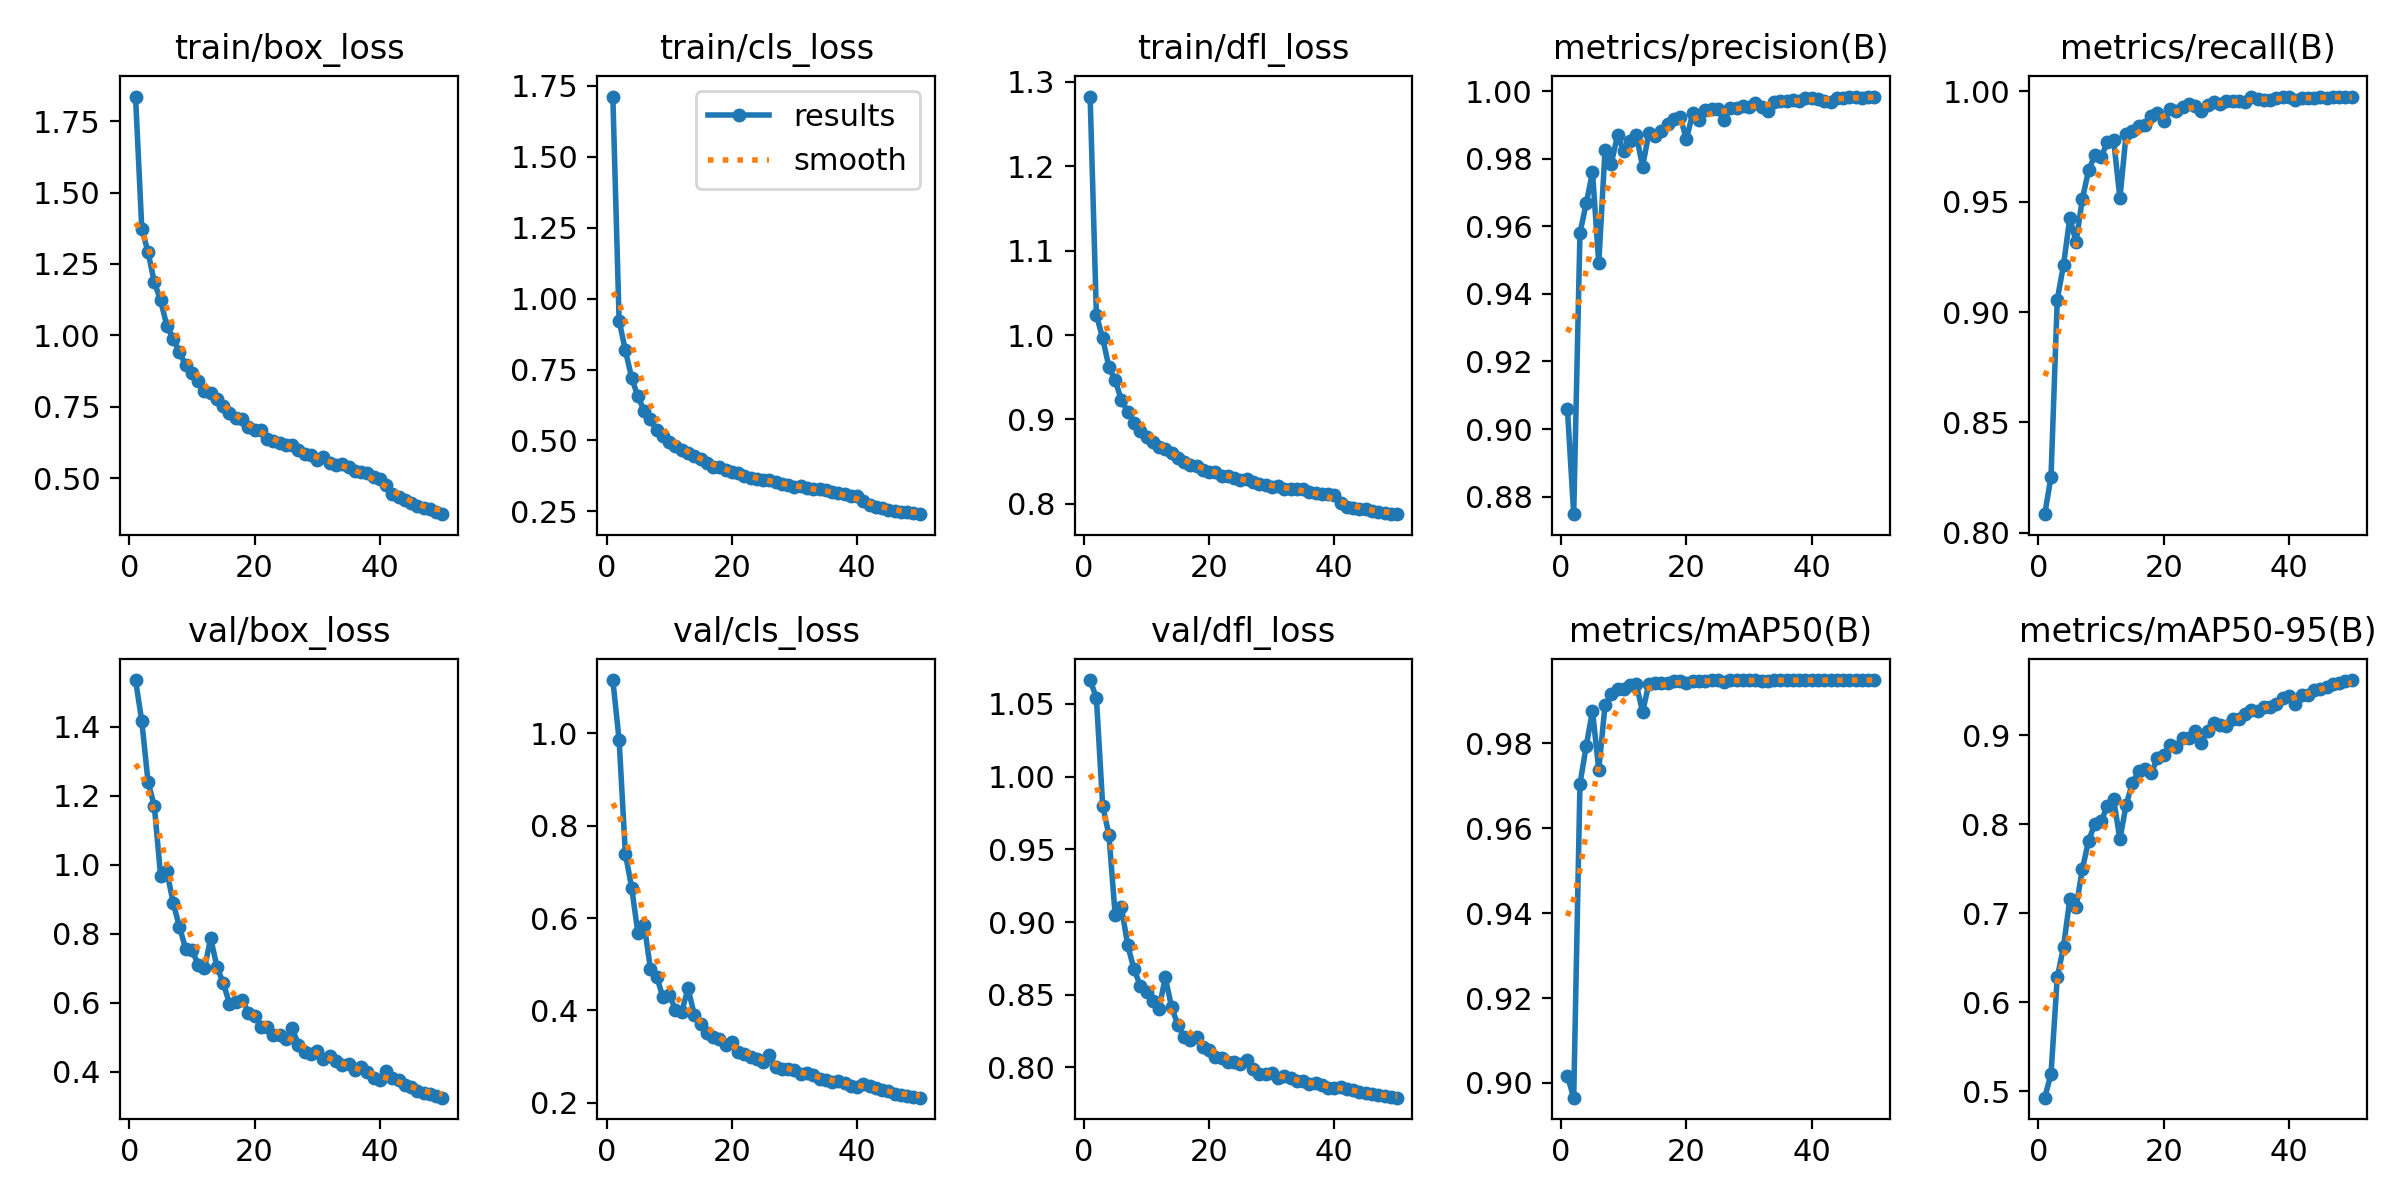

Source data for this figure (header and first rows):
epoch, time, train/box_loss, train/cls_loss, train/dfl_loss, metrics/precision(B), metrics/recall(B), metrics/mAP50(B), metrics/mAP50-95(B), val/box_loss, val/cls_loss, val/dfl_loss, lr/pg0, lr/pg1, lr/pg2
1, 45.71, 1.836, 1.712, 1.282, 0.9059, 0.8084, 0.9016, 0.4929, 1.536, 1.116, 1.066, 0.0005523, 0.0005523, 0.0005523
2, 95.02, 1.373, 0.9223, 1.023, 0.8748, 0.8253, 0.8965, 0.5196, 1.416, 0.9859, 1.054, 0.001086, 0.001086, 0.001086
3, 146, 1.291, 0.8178, 0.9966, 0.958, 0.9057, 0.9705, 0.628, 1.24, 0.7399, 0.9799, 0.001598, 0.001598, 0.001598
4, 381.9, 1.186, 0.7205, 0.9619, 0.9668, 0.9214, 0.9794, 0.6625, 1.171, 0.6663, 0.96, 0.001568, 0.001568, 0.001568
5, 433.5, 1.123, 0.6551, 0.9462, 0.976, 0.9427, 0.9877, 0.7158, 0.9679, 0.568, 0.9045, 0.001535, 0.001535, 0.001535
6, 492.8, 1.033, 0.6046, 0.9229, 0.9491, 0.9318, 0.9738, 0.7067, 0.9812, 0.5854, 0.9101, 0.001502, 0.001502, 0.001502
7, 544.4, 0.9885, 0.5741, 0.909, 0.9825, 0.9513, 0.989, 0.7496, 0.8905, 0.4906, 0.8839, 0.001469, 0.001469, 0.001469
8, 596.7, 0.9409, 0.5351, 0.896, 0.9785, 0.9642, 0.9917, 0.7816, 0.8207, 0.4725, 0.8677, 0.001436, 0.001436, 0.001436
9, 649, 0.8952, 0.514, 0.8862, 0.987, 0.9712, 0.9928, 0.8006, 0.7567, 0.4293, 0.8562, 0.001403, 0.001403, 0.001403
10, 703.8, 0.8666, 0.495, 0.8795, 0.9822, 0.9703, 0.9927, 0.8038, 0.7532, 0.4342, 0.852, 0.00137, 0.00137, 0.00137
11, 756.5, 0.8396, 0.4801, 0.8733, 0.9854, 0.977, 0.9939, 0.8204, 0.7106, 0.4018, 0.8458, 0.001337, 0.001337, 0.001337
12, 808.9, 0.804, 0.4659, 0.8669, 0.9869, 0.978, 0.9939, 0.8282, 0.6995, 0.3969, 0.8405, 0.001304, 0.001304, 0.001304
13, 861, 0.7972, 0.4566, 0.8649, 0.9777, 0.9515, 0.9874, 0.7832, 0.7872, 0.4477, 0.8619, 0.001271, 0.001271, 0.001271
14, 913.6, 0.7785, 0.4436, 0.8598, 0.9876, 0.9809, 0.9941, 0.8223, 0.7035, 0.3912, 0.8415, 0.001238, 0.001238, 0.001238
15, 966.1, 0.7543, 0.436, 0.8545, 0.9866, 0.9823, 0.9941, 0.8467, 0.6572, 0.3707, 0.8293, 0.001205, 0.001205, 0.001205
16, 1018, 0.7287, 0.4191, 0.8496, 0.9883, 0.9844, 0.9943, 0.8597, 0.5972, 0.3505, 0.8207, 0.001172, 0.001172, 0.001172
17, 1071, 0.7111, 0.4079, 0.8461, 0.9902, 0.9848, 0.9943, 0.8627, 0.6023, 0.3424, 0.8192, 0.001139, 0.001139, 0.001139
18, 1128, 0.7055, 0.4063, 0.8444, 0.9917, 0.9888, 0.9947, 0.8574, 0.6092, 0.3376, 0.8212, 0.001106, 0.001106, 0.001106
19, 1179, 0.6792, 0.3943, 0.8399, 0.9923, 0.9902, 0.9946, 0.8749, 0.5714, 0.326, 0.8142, 0.001073, 0.001073, 0.001073
20, 1232, 0.6679, 0.3889, 0.8381, 0.9857, 0.9864, 0.9942, 0.8778, 0.5625, 0.3306, 0.8118, 0.00104, 0.00104, 0.00104
21, 1284, 0.6673, 0.3866, 0.8377, 0.9935, 0.9919, 0.9947, 0.8888, 0.5303, 0.3108, 0.8071, 0.001007, 0.001007, 0.001007
22, 1338, 0.6387, 0.3742, 0.8336, 0.9916, 0.9911, 0.9947, 0.8871, 0.53, 0.3067, 0.8067, 0.0009739, 0.0009739, 0.0009739
23, 1390, 0.6311, 0.3691, 0.8332, 0.9944, 0.9929, 0.9948, 0.8966, 0.5058, 0.2999, 0.8041, 0.0009409, 0.0009409, 0.0009409
24, 1442, 0.6238, 0.3654, 0.8303, 0.9948, 0.9941, 0.9949, 0.8969, 0.5061, 0.2952, 0.804, 0.0009078, 0.0009078, 0.0009078
25, 1496, 0.6152, 0.361, 0.8288, 0.9946, 0.9936, 0.9948, 0.9048, 0.495, 0.2876, 0.8023, 0.0008748, 0.0008748, 0.0008748
26, 1551, 0.6176, 0.3614, 0.8294, 0.9914, 0.991, 0.9945, 0.8915, 0.526, 0.3028, 0.8054, 0.0008418, 0.0008418, 0.0008418
27, 1604, 0.5972, 0.3521, 0.8264, 0.9949, 0.9939, 0.9949, 0.9051, 0.4786, 0.2779, 0.7991, 0.0008088, 0.0008088, 0.0008088
28, 1659, 0.5839, 0.3465, 0.8234, 0.995, 0.9953, 0.9948, 0.9135, 0.4562, 0.2727, 0.7956, 0.0007758, 0.0007758, 0.0007758
29, 1711, 0.5806, 0.343, 0.822, 0.9957, 0.9945, 0.9948, 0.9122, 0.4515, 0.2734, 0.7953, 0.0007428, 0.0007428, 0.0007428
30, 1765, 0.5626, 0.3359, 0.8204, 0.9954, 0.9958, 0.9949, 0.9103, 0.46, 0.2715, 0.7961, 0.0007098, 0.0007098, 0.0007098
31, 1818, 0.5726, 0.3395, 0.8215, 0.9966, 0.9956, 0.9949, 0.919, 0.4355, 0.2618, 0.793, 0.0006768, 0.0006768, 0.0006768
32, 1871, 0.5525, 0.3316, 0.8178, 0.9953, 0.9957, 0.9948, 0.9179, 0.4443, 0.2649, 0.794, 0.0006438, 0.0006438, 0.0006438
33, 1924, 0.5476, 0.328, 0.8173, 0.994, 0.9951, 0.9948, 0.924, 0.4305, 0.261, 0.7931, 0.0006108, 0.0006108, 0.0006108
34, 1977, 0.549, 0.3273, 0.8174, 0.9967, 0.9973, 0.9949, 0.9286, 0.42, 0.2519, 0.7909, 0.0005778, 0.0005778, 0.0005778
35, 2030, 0.5403, 0.3239, 0.8171, 0.9972, 0.9967, 0.9949, 0.9271, 0.4218, 0.2498, 0.7908, 0.0005448, 0.0005448, 0.0005448
36, 2092, 0.5253, 0.3189, 0.8139, 0.997, 0.9959, 0.9949, 0.9319, 0.4035, 0.2458, 0.7885, 0.0005118, 0.0005118, 0.0005118
37, 2145, 0.522, 0.3154, 0.8131, 0.9973, 0.9963, 0.9949, 0.9319, 0.4121, 0.2481, 0.7895, 0.0004788, 0.0004788, 0.0004788
38, 2202, 0.5169, 0.3119, 0.8122, 0.997, 0.9971, 0.9949, 0.935, 0.3974, 0.2419, 0.7877, 0.0004458, 0.0004458, 0.0004458
39, 2259, 0.5044, 0.306, 0.8112, 0.9979, 0.9975, 0.9949, 0.9422, 0.3818, 0.2369, 0.7861, 0.0004127, 0.0004127, 0.0004127
40, 2318, 0.4983, 0.3041, 0.81, 0.998, 0.9973, 0.9949, 0.9447, 0.3768, 0.2339, 0.7858, 0.0003797, 0.0003797, 0.0003797
41, 2409, 0.4744, 0.2865, 0.8008, 0.9977, 0.9961, 0.9949, 0.9358, 0.4006, 0.2416, 0.7867, 0.0003467, 0.0003467, 0.0003467
42, 2458, 0.4435, 0.2712, 0.7968, 0.9972, 0.9972, 0.9949, 0.9453, 0.3806, 0.2356, 0.7852, 0.0003137, 0.0003137, 0.0003137
43, 2506, 0.4354, 0.2666, 0.7949, 0.9968, 0.997, 0.9949, 0.9456, 0.3757, 0.2324, 0.7844, 0.0002807, 0.0002807, 0.0002807
44, 2554, 0.4247, 0.2615, 0.7943, 0.9979, 0.997, 0.9949, 0.9511, 0.3607, 0.2271, 0.7832, 0.0002477, 0.0002477, 0.0002477
45, 2603, 0.4117, 0.2564, 0.7936, 0.9979, 0.9974, 0.9949, 0.9527, 0.3558, 0.2248, 0.7825, 0.0002147, 0.0002147, 0.0002147
46, 2651, 0.4026, 0.2525, 0.7915, 0.9981, 0.9972, 0.9949, 0.9545, 0.3444, 0.2196, 0.7818, 0.0001817, 0.0001817, 0.0001817
47, 2700, 0.3968, 0.2496, 0.7903, 0.9981, 0.9977, 0.9949, 0.9573, 0.339, 0.2167, 0.7808, 0.0001487, 0.0001487, 0.0001487
48, 2747, 0.3905, 0.2473, 0.7894, 0.998, 0.9974, 0.9949, 0.9585, 0.336, 0.2157, 0.7805, 0.0001157, 0.0001157, 0.0001157
49, 2796, 0.3802, 0.2433, 0.7878, 0.9983, 0.9977, 0.9949, 0.9613, 0.3287, 0.2136, 0.7796, 8.26832e-05, 8.26832e-05, 8.26832e-05
50, 2844, 0.3738, 0.2403, 0.7884, 0.9984, 0.9974, 0.9949, 0.9622, 0.3244, 0.2111, 0.7792, 4.96766e-05, 4.96766e-05, 4.96766e-05
